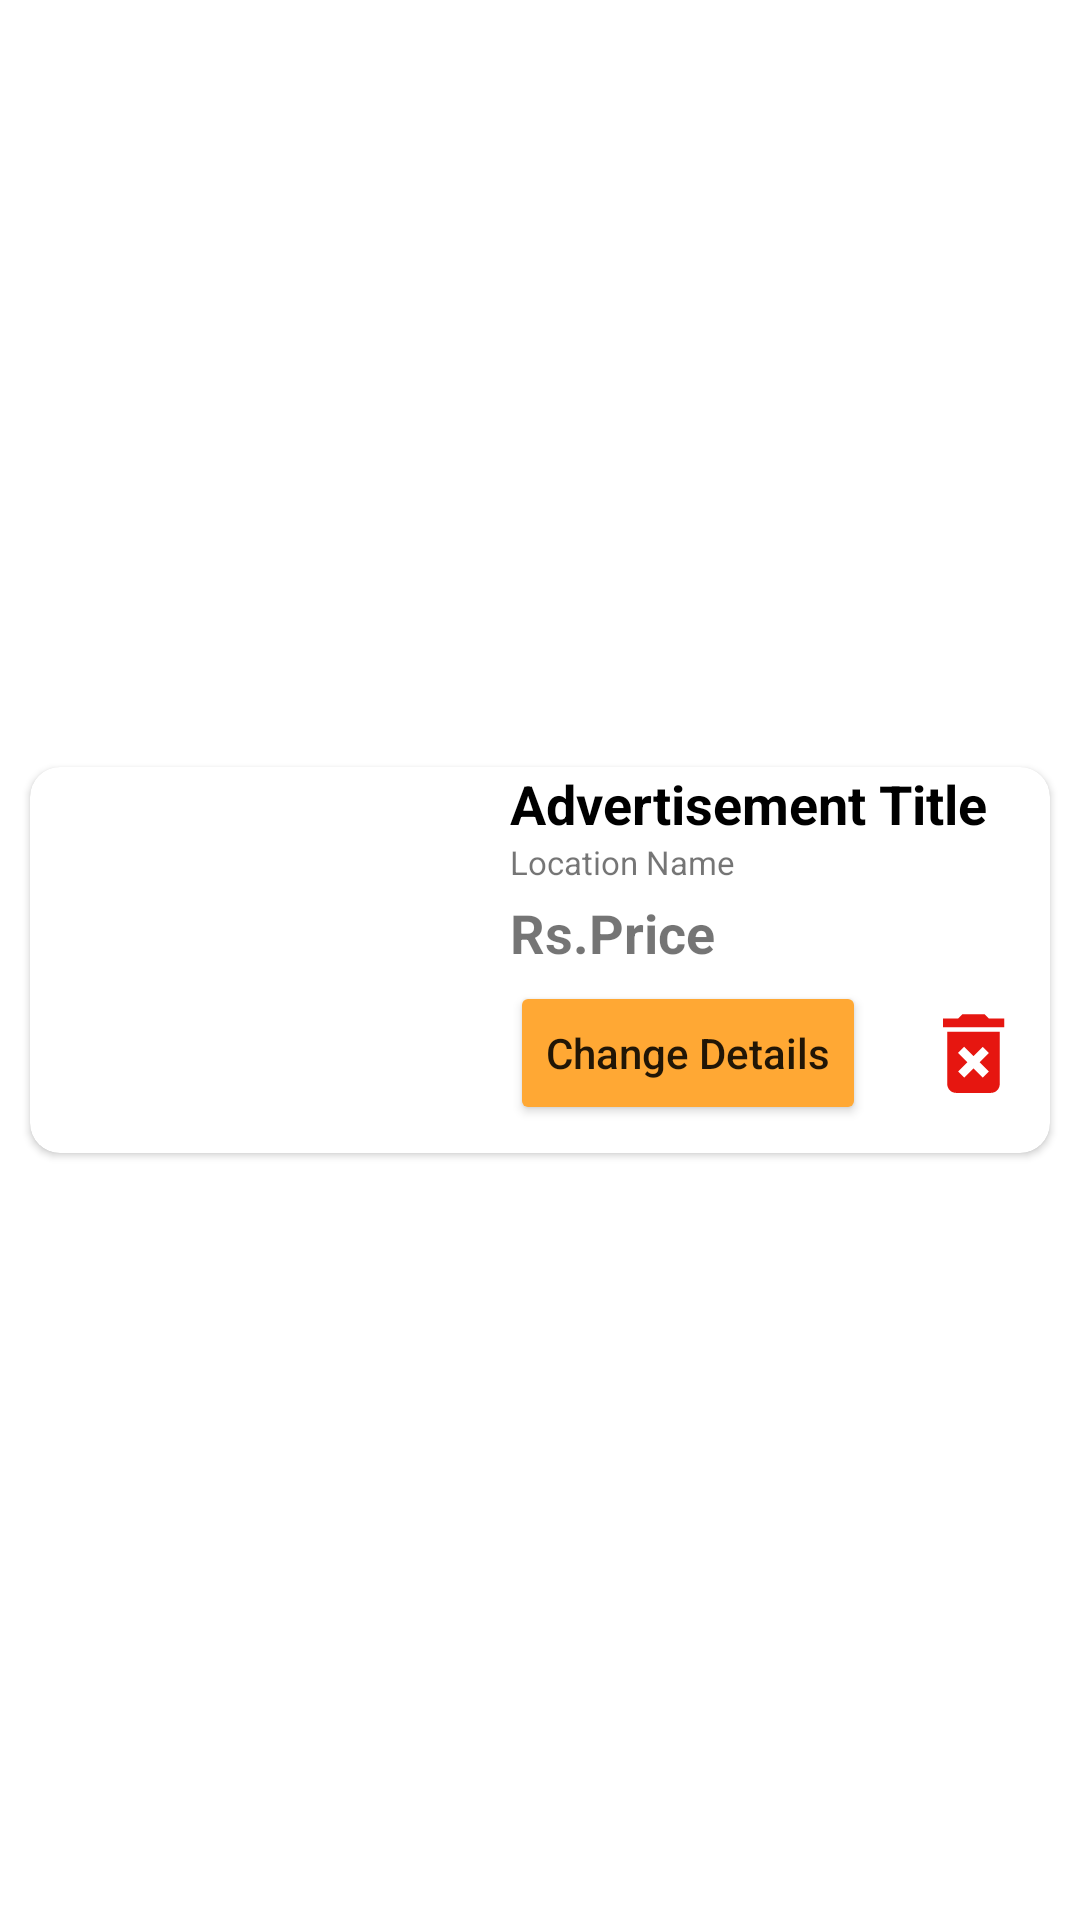

Layout XML and referenced resources for this Android screen:
<!-- AndroidManifest.xml: application theme Theme.Fish -->
<!-- res/layout/my_advertisement.xml -->
<?xml version="1.0" encoding="utf-8"?>
<androidx.constraintlayout.widget.ConstraintLayout xmlns:android="http://schemas.android.com/apk/res/android"
    xmlns:app="http://schemas.android.com/apk/res-auto"
    xmlns:tools="http://schemas.android.com/tools"
    android:id="@+id/constraintLayoutMain"
    android:layout_width="match_parent"
    android:layout_height="wrap_content">

    <androidx.cardview.widget.CardView
        android:layout_width="match_parent"
        android:layout_height="wrap_content"
        android:layout_margin="10dp"
        android:padding="0dp"
        app:cardCornerRadius="10dp"
        app:cardElevation="1.5dp"
        app:cardMaxElevation="4dp"
        app:cardPreventCornerOverlap="true"
        app:layout_constraintBottom_toBottomOf="parent"
        app:layout_constraintEnd_toEndOf="parent"
        app:layout_constraintHorizontal_bias="0.5"
        app:layout_constraintStart_toStartOf="parent"
        app:layout_constraintTop_toTopOf="parent">

        <androidx.constraintlayout.widget.ConstraintLayout
            android:layout_width="match_parent"
            android:layout_height="match_parent"
            android:padding="0dp">

            <androidx.cardview.widget.CardView
                android:id="@+id/imageCard"
                android:layout_width="150dp"
                android:layout_height="110dp"
                android:layout_centerHorizontal="true"
                android:minHeight="100dp"
                android:padding="0dp"
                app:cardCornerRadius="10dp"
                app:cardElevation="0dp"
                app:cardPreventCornerOverlap="true"
                app:layout_constraintBottom_toBottomOf="parent"
                app:layout_constraintStart_toStartOf="parent"
                app:layout_constraintTop_toTopOf="parent">

                <ImageView
                    android:id="@+id/ad_box_img"
                    android:layout_width="match_parent"
                    android:layout_height="match_parent"
                    android:layout_centerHorizontal="true"
                    android:scaleType="centerCrop"
                    app:layout_constraintStart_toStartOf="parent"
                    app:layout_constraintTop_toTopOf="parent" />

                <ProgressBar
                    android:id="@+id/progressBar2"
                    style="?android:attr/progressBarStyle"
                    android:layout_width="wrap_content"
                    android:layout_height="wrap_content"
                    android:layout_gravity="center"
                    android:indeterminateDrawable="@drawable/progressbar"/>

            </androidx.cardview.widget.CardView>

            <TextView
                android:id="@+id/tv_ad_box_title"
                android:layout_width="220dp"
                android:layout_height="wrap_content"
                android:layout_marginStart="10dp"
                android:layout_marginLeft="10dp"
                android:text="@string/tv_ad_box_title"
                android:textColor="#000000"
                android:textSize="18sp"
                android:textStyle="bold"
                app:layout_constraintStart_toEndOf="@+id/imageCard"
                app:layout_constraintTop_toTopOf="parent" />


            <TextView
                android:id="@+id/tv_ad_box_location"
                android:layout_width="0dp"
                android:layout_height="wrap_content"
                android:text="@string/tv_ad_box_location"
                android:textSize="11sp"
                app:layout_constraintStart_toStartOf="@+id/tv_ad_box_title"
                app:layout_constraintTop_toBottomOf="@+id/tv_ad_box_title" />

            <TextView
                android:id="@+id/tv_ad_box_rs"
                android:layout_width="wrap_content"
                android:layout_height="wrap_content"
                android:layout_marginTop="4dp"
                android:text="@string/rs"
                android:textSize="18sp"
                android:textStyle="bold"
                app:layout_constraintStart_toStartOf="@+id/tv_ad_box_location"
                app:layout_constraintTop_toBottomOf="@+id/tv_ad_box_location" />

            <TextView
                android:id="@+id/tv_ad_box_price"
                android:layout_width="wrap_content"
                android:layout_height="wrap_content"
                android:text="@string/price"
                android:textSize="18sp"
                android:textStyle="bold"
                app:layout_constraintBaseline_toBaselineOf="@+id/tv_ad_box_rs"
                app:layout_constraintStart_toEndOf="@+id/tv_ad_box_rs" />

            <ImageView
                android:id="@+id/btn_delete_ad"
                android:layout_width="35dp"
                android:layout_height="40dp"
                android:layout_marginEnd="8dp"
                android:layout_marginRight="8dp"
                app:layout_constraintBottom_toBottomOf="@+id/btn_chanege_details"
                app:layout_constraintEnd_toEndOf="parent"
                app:layout_constraintTop_toTopOf="@+id/btn_chanege_details"
                app:srcCompat="@drawable/ic_baseline_delete_forever_24"
                tools:ignore="VectorDrawableCompat" />

            <Button
                android:id="@+id/btn_chanege_details"
                android:layout_width="wrap_content"
                android:layout_height="wrap_content"
                android:layout_marginTop="4dp"
                android:backgroundTint="@color/change_button"
                android:text="@string/btn_change_details"
                android:textAllCaps="false"
                app:layout_constraintBottom_toBottomOf="@+id/imageCard"
                app:layout_constraintStart_toStartOf="@+id/tv_ad_box_rs"
                app:layout_constraintTop_toBottomOf="@+id/tv_ad_box_price" />



        </androidx.constraintlayout.widget.ConstraintLayout>
    </androidx.cardview.widget.CardView>
</androidx.constraintlayout.widget.ConstraintLayout>
<!-- resources referenced by this layout -->
<resources>
  <color name="change_button">#ffa834</color>
  <!-- drawable ic_baseline_delete_forever_24 (drawable) -->
  <vector android:height="24dp" android:tint="#E61610"
      android:viewportHeight="24" android:viewportWidth="24"
      android:width="24dp" xmlns:android="http://schemas.android.com/apk/res/android">
      <path android:fillColor="@android:color/white" android:pathData="M6,19c0,1.1 0.9,2 2,2h8c1.1,0 2,-0.9 2,-2L18,7L6,7v12zM8.46,11.88l1.41,-1.41L12,12.59l2.12,-2.12 1.41,1.41L13.41,14l2.12,2.12 -1.41,1.41L12,15.41l-2.12,2.12 -1.41,-1.41L10.59,14l-2.13,-2.12zM15.5,4l-1,-1h-5l-1,1L5,4v2h14L19,4z"/>
  </vector>
  <string name="btn_change_details">Change Details</string>
  <string name="price">Price</string>
  <string name="rs">Rs. </string>
  <string name="tv_ad_box_location">Location Name</string>
  <string name="tv_ad_box_title">Advertisement Title</string>
  <style name="Theme.Fish" parent="Theme.MaterialComponents.Light.NoActionBar">
          <item name="android:forceDarkAllowed" tools:targetApi="q">false</item>
          
          <item name="colorPrimary">@color/purple_500</item>
          <item name="colorPrimaryVariant">@color/purple_700</item>
          <item name="colorOnPrimary">@color/white</item>
          
          <item name="colorSecondary">@color/teal_200</item>
          <item name="colorSecondaryVariant">@color/teal_700</item>
          <item name="colorOnSecondary">@color/black</item>
          
          <item name="android:statusBarColor" tools:targetApi="l">@color/white</item>
          
      </style>
  <color name="purple_500">#FF6200EE</color>
  <color name="purple_700">#FF3700B3</color>
  <color name="white">#FFFFFFFF</color>
  <color name="teal_200">#FF03DAC5</color>
  <color name="teal_700">#FF018786</color>
  <color name="black">#FF000000</color>
</resources>
